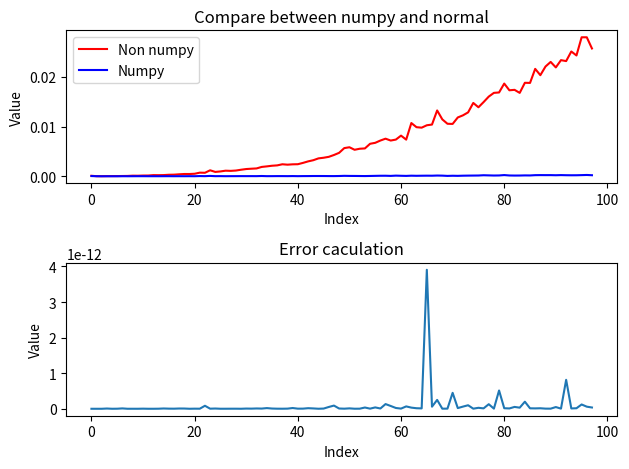

Write the Python code that produced this figure.
# Bài tập 2:
import numpy as np
import time
import matplotlib.pyplot as plt
np.random.seed(31)
# Check matrix A
def check_matrix(A):
    # Tính định thức của ma trận A
    A = np.array(A)
    determinant = np.linalg.det(A)

    # Kiểm tra xem ma trận có suy biến hay không
    if determinant == 0:
        raise ValueError("Ma trận là ma trận suy biến, nên không giải được")
    
def swap_rows(M, row1, row2):
    """Hàm hoán đổi hai hàng của ma trận."""
    M[row1], M[row2] = M[row2], M[row1]

def find_max_row(M, col, n):
    """Hàm tìm hàng có giá trị tuyệt đối lớn nhất tại cột col."""
    max_row = col
    for i in range(col+1, n):
        if abs(M[i][col]) > abs(M[max_row][col]):
            max_row = i
    return max_row

# Normal:
# solving linear equations:
# A is a square matrix (A has length is n) and b is the vector (nx1)
# Tóm tắt phương thức này trong additionlFolder
def linear_equation_non_numpy(A, b):
    A = A.tolist()
    n = len(A)
    M = list(map(list, A))
    
    try:
        check_matrix(A)
        # Tạo ma trận M bằng cách ghép ma trận A với b (b đóng vai trò như là một cột của ma trận A)
        for i in range(n):
            M[i].append(b[i])
        
        # Khử Gauss - Jordan
        for i in range(n):
            # Tìm và hoàn đổi vị trí hàng có giá trị đầu tiên lớn nhất
            max_row = find_max_row(M, i, n)
            swap_rows(M, i, max_row)

            # Chia cả hàng đó cho số hạng đứng đầu
            factor = M[i][i]
            for j in range(i, n + 1):
                M[i][j] /= factor

            # Đưa các hàng còn lại trong cột về 0
            for k in range(n):
                if k != i:
                    factor = M[k][i]
                    # Chia cả hàng đó cho số hạng đứng đầu
                    for j in range(i, n + 1):
                        M[k][j] -= factor * M[i][j]
        
        # Get result:
        result = []
        for _ in range(n):
            result.append(M[_][n])
        
        return result
    except ValueError as e:
        return e 


# Numpy:        
def linear_equation_numpy(A, b):
    try:
        A = np.array(A)
        b = np.array(b)
        return np.linalg.solve(A, b)
    except ValueError as e:
        return e
    except np.linalg.LinAlgError as e:
        return e
        
# # Example usage:
# A = [[8, 4, 2, 0], 
#      [4, 10, 5, 4], 
#      [2, 5, 6.5, 4], 
#      [0, 4, 4, 9]]
# b = [24, 32, 26, 21]

# A = np.random.randint(1, 10, (50, 50))
# b = np.random.randint(1, 10, 50)
# # print(f"Solution x = {linear_equation_non_numpy(A, b)}")
# # print(f"Solution x = {linear_equation_numpy(A, b)}")
# output_1 = np.array(linear_equation_non_numpy(A, b))
# output_2 = np.array(linear_equation_numpy(A, b))
# result = abs(output_1 - output_2)
# print(result)
# # print(output_1[1])
# # print(output_2[1])
# # print(abs(output_1[1]-output_2[1]))
# print(np.mean(result))

def status_results():
    time_caculate_linear_equation_non_numpy = []
    time_caculate_linear_equation_numpy = []
    error_methods = []
    for i in range(2,100):
        A = np.random.randint(1, 10, (i,i))
        b = np.random.randint(1, 10, i)
        # caculate the time to run linear_equation_non_numpy function    
        begin_1 = time.time()
        linear_equation_non_numpy(A,b)
        end_1 = time.time()
        
        # caculate the time to run linear_equation_numpy function  
        begin_2 = time.time()
        linear_equation_numpy(A,b)
        end_2 = time.time()
        
        # error calculation
        output_1 = np.array(linear_equation_non_numpy(A, b))
        output_2 = np.array(linear_equation_numpy(A, b))
        result = abs(output_1 - output_2)
        
        time_caculate_linear_equation_non_numpy.append(end_1-begin_1)
        time_caculate_linear_equation_numpy.append(end_2-begin_2)
        error_methods.append(np.mean(result))
    return time_caculate_linear_equation_non_numpy, time_caculate_linear_equation_numpy, error_methods

time_caculate_linear_equation_non_numpy, time_caculate_linear_equation_numpy, error_methods = status_results()
def result_visualization(time_caculate_linear_equation_non_numpy, time_caculate_linear_equation_numpy, error_methods):
    x = np.arange(len(time_caculate_linear_equation_non_numpy))
    y1 = time_caculate_linear_equation_non_numpy
    y1_1 = time_caculate_linear_equation_numpy
    y2 = error_methods
    
        
    # Create a figure and a set of subplots
    fig, (ax1, ax2) = plt.subplots(2, 1)

    # First subplot
    ax1.plot(x, y1, 'r-', label='Non numpy')  
    ax1.plot(x, y1_1, 'b-',label='Numpy')
    ax1.set_title('Compare between numpy and normal')
    ax1.set_xlabel('Index')
    ax1.set_ylabel('Value')
    ax1.legend()
    

    # Second subplot
    ax2.plot(x, y2) 
    ax2.set_title('Error caculation')
    ax2.set_xlabel('Index')
    ax2.set_ylabel('Value')

    
    # Adjust the layout
    plt.tight_layout()

    # Show the plot
    plt.show()
    
result_visualization(time_caculate_linear_equation_non_numpy, time_caculate_linear_equation_numpy, error_methods)
    

        
        
        